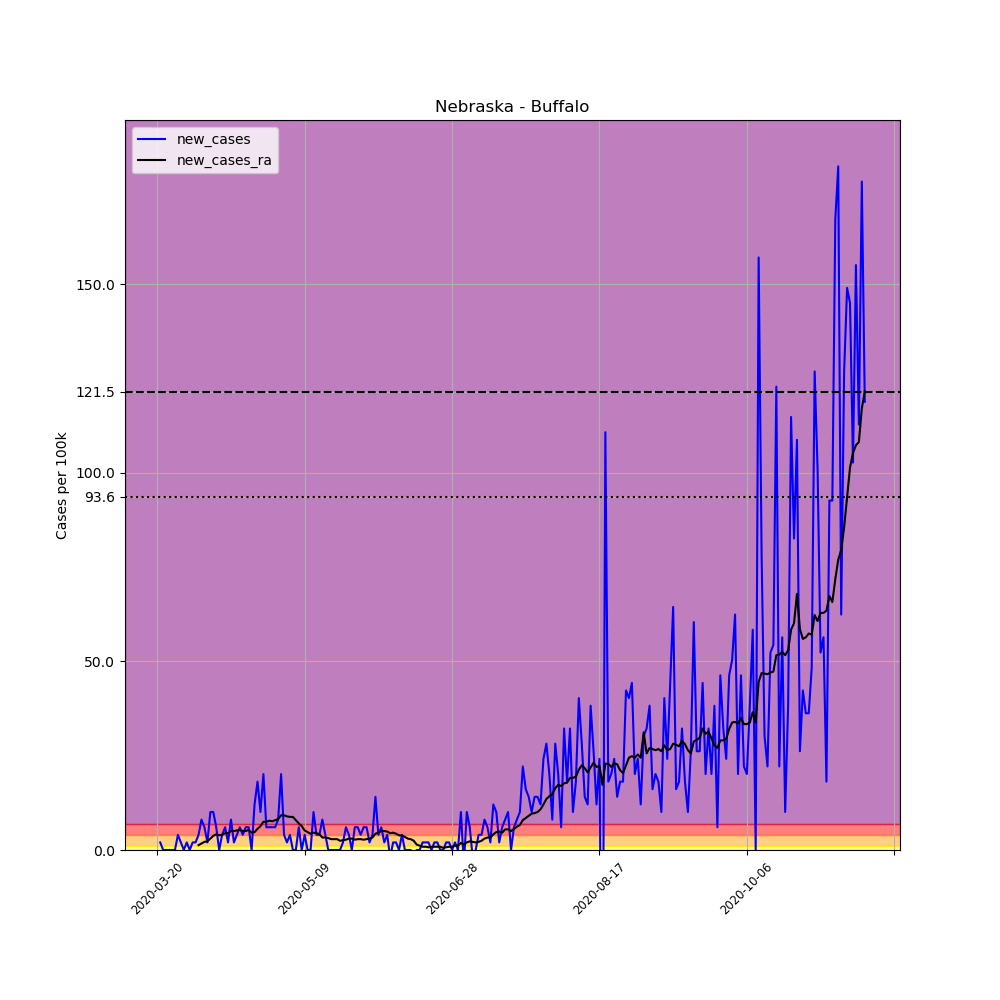

The file beside this chart, header and first rows:
, date, county, state, fips, cases, deaths, COUNTY, STNAME, CTYNAME, POPESTIMATE2019, per_100k, new_cases, new_cases_ra
203183, 2020-03-20, Buffalo, Nebraska, 31019, 1, 0, 19, Nebraska, Buffalo, 49659, 2.014, , 
203184, 2020-03-21, Buffalo, Nebraska, 31019, 2, 0, 19, Nebraska, Buffalo, 49659, 4.027, 2.014, 
203185, 2020-03-22, Buffalo, Nebraska, 31019, 2, 0, 19, Nebraska, Buffalo, 49659, 4.027, 0.0, 
203186, 2020-03-23, Buffalo, Nebraska, 31019, 2, 0, 19, Nebraska, Buffalo, 49659, 4.027, 0.0, 
203187, 2020-03-24, Buffalo, Nebraska, 31019, 2, 0, 19, Nebraska, Buffalo, 49659, 4.027, 0.0, 
203188, 2020-03-25, Buffalo, Nebraska, 31019, 2, 0, 19, Nebraska, Buffalo, 49659, 4.027, 0.0, 
203189, 2020-03-26, Buffalo, Nebraska, 31019, 2, 0, 19, Nebraska, Buffalo, 49659, 4.027, 0.0, 
203190, 2020-03-27, Buffalo, Nebraska, 31019, 4, 0, 19, Nebraska, Buffalo, 49659, 8.055, 4.027, 
203191, 2020-03-28, Buffalo, Nebraska, 31019, 5, 0, 19, Nebraska, Buffalo, 49659, 10.07, 2.014, 
203192, 2020-03-29, Buffalo, Nebraska, 31019, 5, 0, 19, Nebraska, Buffalo, 49659, 10.07, 0.0, 
203193, 2020-03-30, Buffalo, Nebraska, 31019, 6, 0, 19, Nebraska, Buffalo, 49659, 12.08, 2.014, 
203194, 2020-03-31, Buffalo, Nebraska, 31019, 6, 1, 19, Nebraska, Buffalo, 49659, 12.08, 0.0, 
203195, 2020-04-01, Buffalo, Nebraska, 31019, 7, 1, 19, Nebraska, Buffalo, 49659, 14.1, 2.014, 
203196, 2020-04-02, Buffalo, Nebraska, 31019, 8, 1, 19, Nebraska, Buffalo, 49659, 16.11, 2.014, 
203197, 2020-04-03, Buffalo, Nebraska, 31019, 10, 1, 19, Nebraska, Buffalo, 49659, 20.14, 4.027, 1.295
203198, 2020-04-04, Buffalo, Nebraska, 31019, 14, 1, 19, Nebraska, Buffalo, 49659, 28.19, 8.055, 1.726
203199, 2020-04-05, Buffalo, Nebraska, 31019, 17, 1, 19, Nebraska, Buffalo, 49659, 34.23, 6.041, 2.158
203200, 2020-04-06, Buffalo, Nebraska, 31019, 18, 1, 19, Nebraska, Buffalo, 49659, 36.25, 2.014, 2.301
203201, 2020-04-07, Buffalo, Nebraska, 31019, 23, 1, 19, Nebraska, Buffalo, 49659, 46.32, 10.07, 3.021
203202, 2020-04-08, Buffalo, Nebraska, 31019, 28, 1, 19, Nebraska, Buffalo, 49659, 56.38, 10.07, 3.74
203203, 2020-04-09, Buffalo, Nebraska, 31019, 31, 1, 19, Nebraska, Buffalo, 49659, 62.43, 6.041, 4.171
203204, 2020-04-10, Buffalo, Nebraska, 31019, 31, 1, 19, Nebraska, Buffalo, 49659, 62.43, 0.0, 3.884
203205, 2020-04-11, Buffalo, Nebraska, 31019, 33, 1, 19, Nebraska, Buffalo, 49659, 66.45, 4.027, 4.027
203206, 2020-04-12, Buffalo, Nebraska, 31019, 36, 1, 19, Nebraska, Buffalo, 49659, 72.49, 6.041, 4.459
203207, 2020-04-13, Buffalo, Nebraska, 31019, 37, 1, 19, Nebraska, Buffalo, 49659, 74.51, 2.014, 4.459
203208, 2020-04-14, Buffalo, Nebraska, 31019, 41, 1, 19, Nebraska, Buffalo, 49659, 82.56, 8.055, 5.034
203209, 2020-04-15, Buffalo, Nebraska, 31019, 42, 1, 19, Nebraska, Buffalo, 49659, 84.58, 2.014, 5.034
203210, 2020-04-16, Buffalo, Nebraska, 31019, 44, 1, 19, Nebraska, Buffalo, 49659, 88.6, 4.027, 5.178
203211, 2020-04-17, Buffalo, Nebraska, 31019, 47, 1, 19, Nebraska, Buffalo, 49659, 94.65, 6.041, 5.322
203212, 2020-04-18, Buffalo, Nebraska, 31019, 49, 1, 19, Nebraska, Buffalo, 49659, 98.67, 4.027, 5.034
203213, 2020-04-19, Buffalo, Nebraska, 31019, 52, 1, 19, Nebraska, Buffalo, 49659, 104.7, 6.041, 5.034
203214, 2020-04-20, Buffalo, Nebraska, 31019, 55, 1, 19, Nebraska, Buffalo, 49659, 110.8, 6.041, 5.322
203215, 2020-04-21, Buffalo, Nebraska, 31019, 55, 1, 19, Nebraska, Buffalo, 49659, 110.8, 0.0, 4.603
203216, 2020-04-22, Buffalo, Nebraska, 31019, 61, 1, 19, Nebraska, Buffalo, 49659, 122.8, 12.08, 4.747
203217, 2020-04-23, Buffalo, Nebraska, 31019, 70, 1, 19, Nebraska, Buffalo, 49659, 141, 18.12, 5.61
203218, 2020-04-24, Buffalo, Nebraska, 31019, 75, 1, 19, Nebraska, Buffalo, 49659, 151, 10.07, 6.329
203219, 2020-04-25, Buffalo, Nebraska, 31019, 85, 1, 19, Nebraska, Buffalo, 49659, 171.2, 20.14, 7.48
203220, 2020-04-26, Buffalo, Nebraska, 31019, 88, 1, 19, Nebraska, Buffalo, 49659, 177.2, 6.041, 7.48
203221, 2020-04-27, Buffalo, Nebraska, 31019, 91, 1, 19, Nebraska, Buffalo, 49659, 183.2, 6.041, 7.767
203222, 2020-04-28, Buffalo, Nebraska, 31019, 94, 1, 19, Nebraska, Buffalo, 49659, 189.3, 6.041, 7.623
203223, 2020-04-29, Buffalo, Nebraska, 31019, 97, 1, 19, Nebraska, Buffalo, 49659, 195.3, 6.041, 7.911
203224, 2020-04-30, Buffalo, Nebraska, 31019, 101, 1, 19, Nebraska, Buffalo, 49659, 203.4, 8.055, 8.199
203225, 2020-05-01, Buffalo, Nebraska, 31019, 111, 1, 19, Nebraska, Buffalo, 49659, 223.5, 20.14, 9.206
203226, 2020-05-02, Buffalo, Nebraska, 31019, 113, 1, 19, Nebraska, Buffalo, 49659, 227.6, 4.027, 9.206
203227, 2020-05-03, Buffalo, Nebraska, 31019, 114, 1, 19, Nebraska, Buffalo, 49659, 229.6, 2.014, 8.918
203228, 2020-05-04, Buffalo, Nebraska, 31019, 116, 1, 19, Nebraska, Buffalo, 49659, 233.6, 4.027, 8.774
203229, 2020-05-05, Buffalo, Nebraska, 31019, 116, 1, 19, Nebraska, Buffalo, 49659, 233.6, 0.0, 8.774
203230, 2020-05-06, Buffalo, Nebraska, 31019, 116, 1, 19, Nebraska, Buffalo, 49659, 233.6, 0.0, 7.911
203231, 2020-05-07, Buffalo, Nebraska, 31019, 119, 1, 19, Nebraska, Buffalo, 49659, 239.6, 6.041, 7.048
203232, 2020-05-08, Buffalo, Nebraska, 31019, 119, 1, 19, Nebraska, Buffalo, 49659, 239.6, 0.0, 6.329
203233, 2020-05-09, Buffalo, Nebraska, 31019, 121, 1, 19, Nebraska, Buffalo, 49659, 243.7, 4.027, 5.178
203234, 2020-05-10, Buffalo, Nebraska, 31019, 121, 1, 19, Nebraska, Buffalo, 49659, 243.7, 0.0, 4.747
203235, 2020-05-11, Buffalo, Nebraska, 31019, 121, 1, 19, Nebraska, Buffalo, 49659, 243.7, 0.0, 4.315
203236, 2020-05-12, Buffalo, Nebraska, 31019, 126, 1, 19, Nebraska, Buffalo, 49659, 253.7, 10.07, 4.603
203237, 2020-05-13, Buffalo, Nebraska, 31019, 128, 1, 19, Nebraska, Buffalo, 49659, 257.8, 4.027, 4.459
203238, 2020-05-14, Buffalo, Nebraska, 31019, 130, 1, 19, Nebraska, Buffalo, 49659, 261.8, 4.027, 4.171
203239, 2020-05-15, Buffalo, Nebraska, 31019, 134, 1, 19, Nebraska, Buffalo, 49659, 269.8, 8.055, 3.308
203240, 2020-05-16, Buffalo, Nebraska, 31019, 136, 1, 19, Nebraska, Buffalo, 49659, 273.9, 4.027, 3.308
203241, 2020-05-17, Buffalo, Nebraska, 31019, 136, 1, 19, Nebraska, Buffalo, 49659, 273.9, 0.0, 3.164
203242, 2020-05-18, Buffalo, Nebraska, 31019, 136, 1, 19, Nebraska, Buffalo, 49659, 273.9, 0.0, 2.877
... 181 more rows
